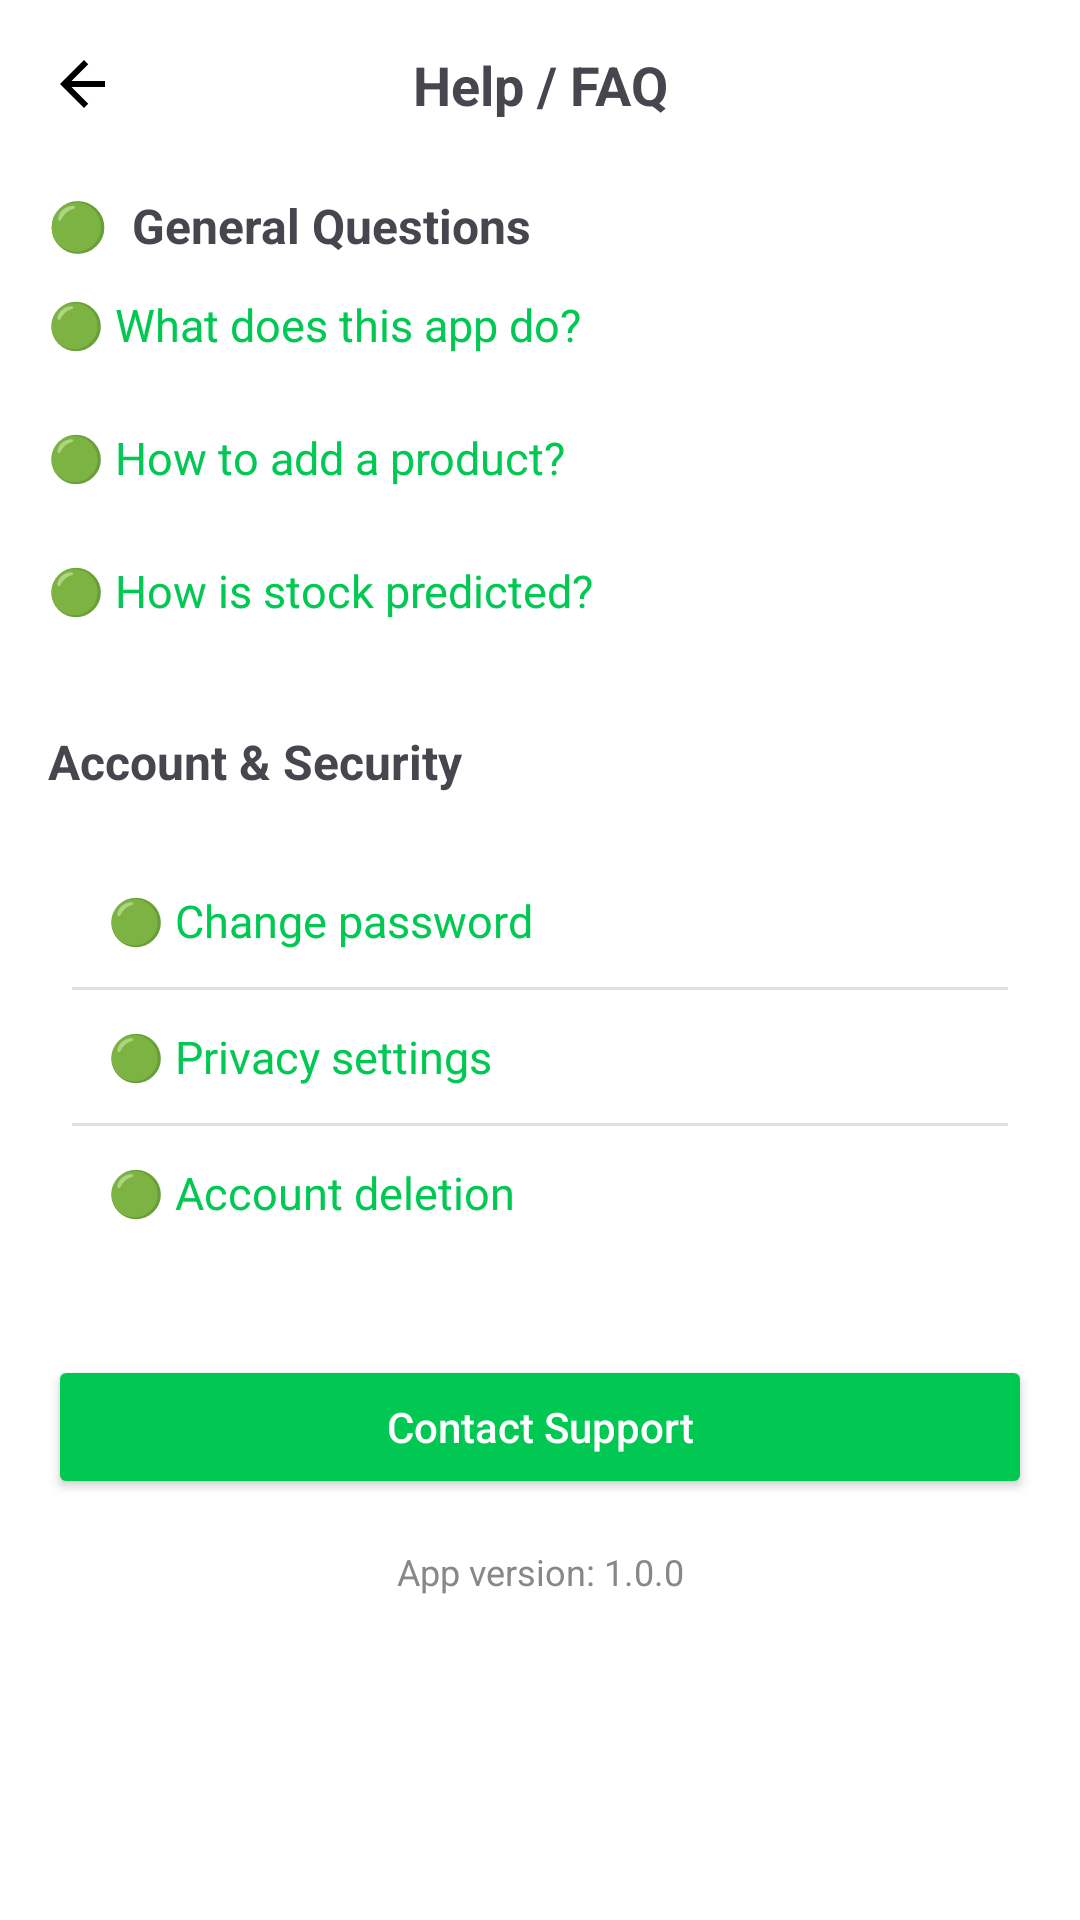

Write the Android layout XML for this screen, with the resource values it uses.
<!-- AndroidManifest.xml: application theme Theme.GroceryManagerwithAI -->
<!-- res/layout/activity_help_faq.xml -->
<?xml version="1.0" encoding="utf-8"?>
<androidx.constraintlayout.widget.ConstraintLayout
    xmlns:android="http://schemas.android.com/apk/res/android"
    xmlns:app="http://schemas.android.com/apk/res-auto"
    xmlns:tools="http://schemas.android.com/tools"
    android:id="@+id/main"
    android:layout_width="match_parent"
    android:layout_height="match_parent"
    android:background="#FFFFFF"
    tools:context=".HelpFaq">

    <ScrollView
        android:id="@+id/scrollView"
        android:layout_width="0dp"
        android:layout_height="0dp"
        android:layout_margin="16dp"
        app:layout_constraintTop_toTopOf="parent"
        app:layout_constraintBottom_toBottomOf="parent"
        app:layout_constraintStart_toStartOf="parent"
        app:layout_constraintEnd_toEndOf="parent">

        <LinearLayout
            android:layout_width="match_parent"
            android:layout_height="wrap_content"
            android:orientation="vertical">

            
            <LinearLayout
                android:layout_width="match_parent"
                android:layout_height="wrap_content"
                android:orientation="horizontal"
                android:gravity="center_vertical">

                <ImageView
                    android:layout_width="24dp"
                    android:layout_height="24dp"
                    android:src="@drawable/ic_back"
                    android:contentDescription="Back" />

                <TextView
                    android:layout_width="0dp"
                    android:layout_weight="1"
                    android:layout_height="wrap_content"
                    android:gravity="center"
                    android:text="Help / FAQ"
                    android:textSize="18sp"
                    android:textStyle="bold" />

                <View
                    android:layout_width="24dp"
                    android:layout_height="24dp" />
            </LinearLayout>

            
            <TextView
                android:layout_marginTop="24dp"
                android:text="🟢  General Questions"
                android:textSize="16sp"
                android:textStyle="bold"
                android:layout_width="wrap_content"
                android:layout_height="wrap_content" />

            
            <TextView
                android:id="@+id/faq1"
                android:text="🟢 What does this app do?"
                android:textSize="15sp"
                android:textColor="#00C853"
                android:paddingVertical="12dp"
                android:clickable="true"
                android:focusable="true"
                android:background="?attr/selectableItemBackground"
                android:layout_width="match_parent"
                android:layout_height="wrap_content" />

            <TextView
                android:id="@+id/faq2"
                android:text="🟢 How to add a product?"
                android:textSize="15sp"
                android:textColor="#00C853"
                android:paddingVertical="12dp"
                android:clickable="true"
                android:focusable="true"
                android:background="?attr/selectableItemBackground"
                android:layout_width="match_parent"
                android:layout_height="wrap_content" />

            <TextView
                android:id="@+id/faq3"
                android:text="🟢 How is stock predicted?"
                android:textSize="15sp"
                android:textColor="#00C853"
                android:paddingVertical="12dp"
                android:clickable="true"
                android:focusable="true"
                android:background="?attr/selectableItemBackground"
                android:layout_width="match_parent"
                android:layout_height="wrap_content" />

            
            <TextView
                android:layout_marginTop="24dp"
                android:text="Account &amp; Security"
                android:textSize="16sp"
                android:textStyle="bold"
                android:layout_width="wrap_content"
                android:layout_height="wrap_content" />

            
            <LinearLayout
                android:layout_marginTop="12dp"
                android:background="@drawable/bg_card"
                android:orientation="vertical"
                android:padding="8dp"
                android:layout_width="match_parent"
                android:layout_height="wrap_content">

                <TextView
                    android:id="@+id/changePassword"
                    android:text="🟢 Change password"
                    android:textSize="15sp"
                    android:textColor="#00C853"
                    android:padding="12dp"
                    android:clickable="true"
                    android:focusable="true"
                    android:background="?attr/selectableItemBackground"
                    android:layout_width="match_parent"
                    android:layout_height="wrap_content" />

                <View android:layout_width="match_parent" android:layout_height="1dp" android:background="#E0E0E0" />

                <TextView
                    android:id="@+id/privacySettings"
                    android:text="🟢 Privacy settings"
                    android:textSize="15sp"
                    android:textColor="#00C853"
                    android:padding="12dp"
                    android:clickable="true"
                    android:focusable="true"
                    android:background="?attr/selectableItemBackground"
                    android:layout_width="match_parent"
                    android:layout_height="wrap_content" />

                <View android:layout_width="match_parent" android:layout_height="1dp" android:background="#E0E0E0" />

                <TextView
                    android:id="@+id/accountDeletion"
                    android:text="🟢 Account deletion"
                    android:textSize="15sp"
                    android:textColor="#00C853"
                    android:padding="12dp"
                    android:clickable="true"
                    android:focusable="true"
                    android:background="?attr/selectableItemBackground"
                    android:layout_width="match_parent"
                    android:layout_height="wrap_content" />
            </LinearLayout>

            
            <Button
                android:layout_marginTop="24dp"
                android:text="Contact Support"
                android:textAllCaps="false"
                android:textColor="#FFFFFF"
                android:backgroundTint="#00C853"
                android:layout_width="match_parent"
                android:layout_height="wrap_content" />

            
            <TextView
                android:layout_marginTop="16dp"
                android:text="App version: 1.0.0"
                android:textSize="12sp"
                android:gravity="center"
                android:textColor="#888888"
                android:layout_width="match_parent"
                android:layout_height="wrap_content" />
        </LinearLayout>
    </ScrollView>
</androidx.constraintlayout.widget.ConstraintLayout>
<!-- resources referenced by this layout -->
<resources>
  <!-- drawable ic_back (drawable) -->
  <?xml version="1.0" encoding="utf-8"?>
  <vector xmlns:android="http://schemas.android.com/apk/res/android"
      android:width="24dp"
      android:height="24dp"
      android:viewportWidth="24"
      android:viewportHeight="24">
  
      <path
          android:fillColor="#000000"
          android:pathData="M19,11H7.83l5.59-5.59L12,4l-8,8 8,8 1.41-1.41L7.83,13H19v-2z"/>
  </vector>
  <style name="Theme.GroceryManagerwithAI" parent="Base.Theme.GroceryManagerwithAI" />
  <style name="Base.Theme.GroceryManagerwithAI" parent="Theme.Material3.DayNight.NoActionBar">
          
          
      </style>
</resources>
